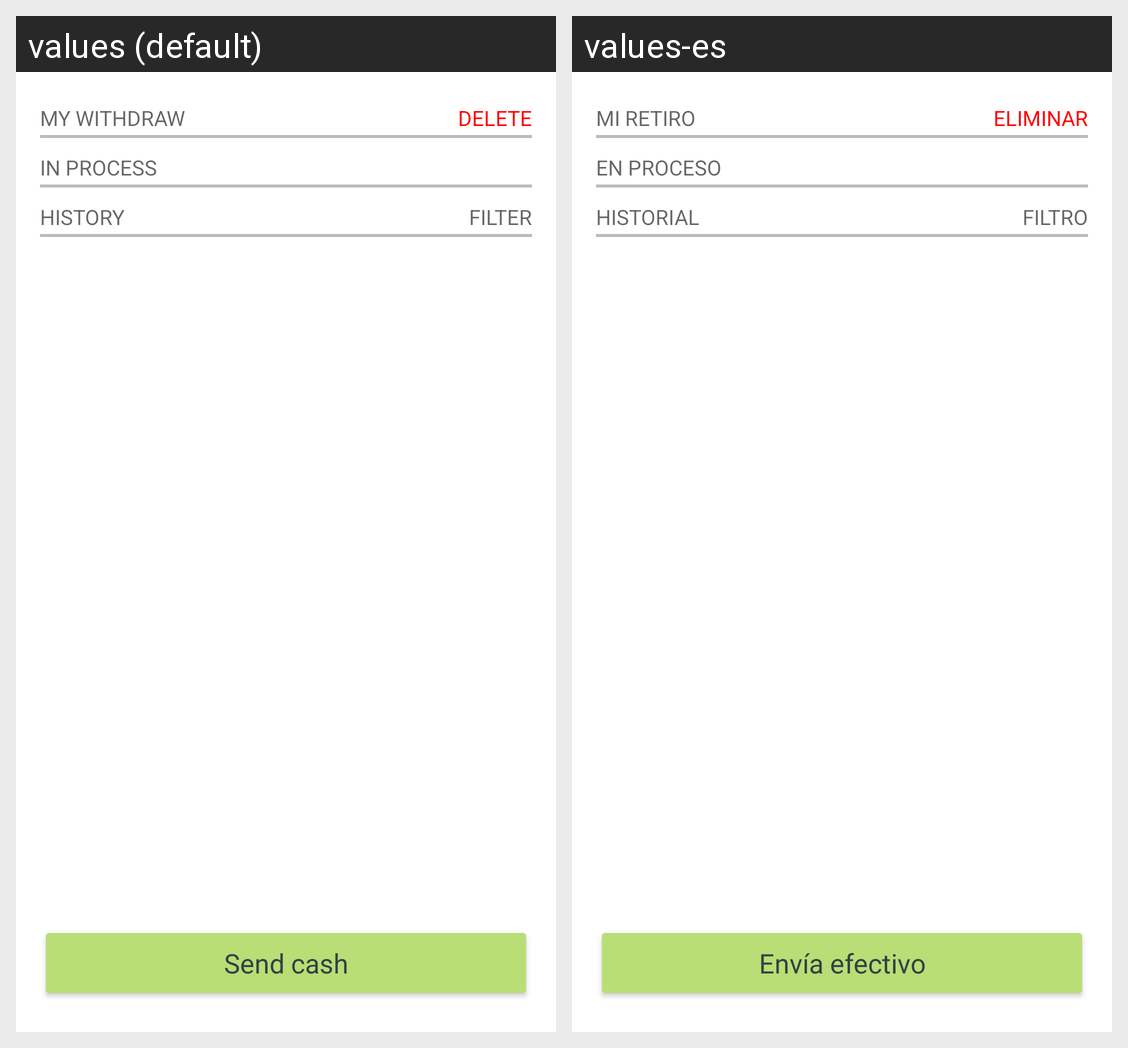

Strings drawn on this Android screen and how each of the app's shown locales translates them:
Android screen res/layout/activity_easy_cash_history.xml rendered under 2 locales, left to right: values (default), values-es. Device: Nexus 5 (rendered at 1080×1920; each locale shown at half size, 540×960, under a caption strip naming it); theme BankTheme.
Strings drawn on this screen, with the default value and each locale's value (text and hints the layout hard-codes, and strings that could not be matched under every locale, appear in the picture but are not listed):

ec_scan_info_title
  values: MY WITHDRAW
  values-es: MI RETIRO

mc_deletetrx_title
  values: DELETE
  values-es: ELIMINAR

ec_history_inprocess
  values: IN PROCESS
  values-es: EN PROCESO

ec_history
  values: HISTORY
  values-es: HISTORIAL

mc_filtertrx_title
  values: FILTER
  values-es: FILTRO

send_cash
  values: Send cash
  values-es: Envía efectivo
